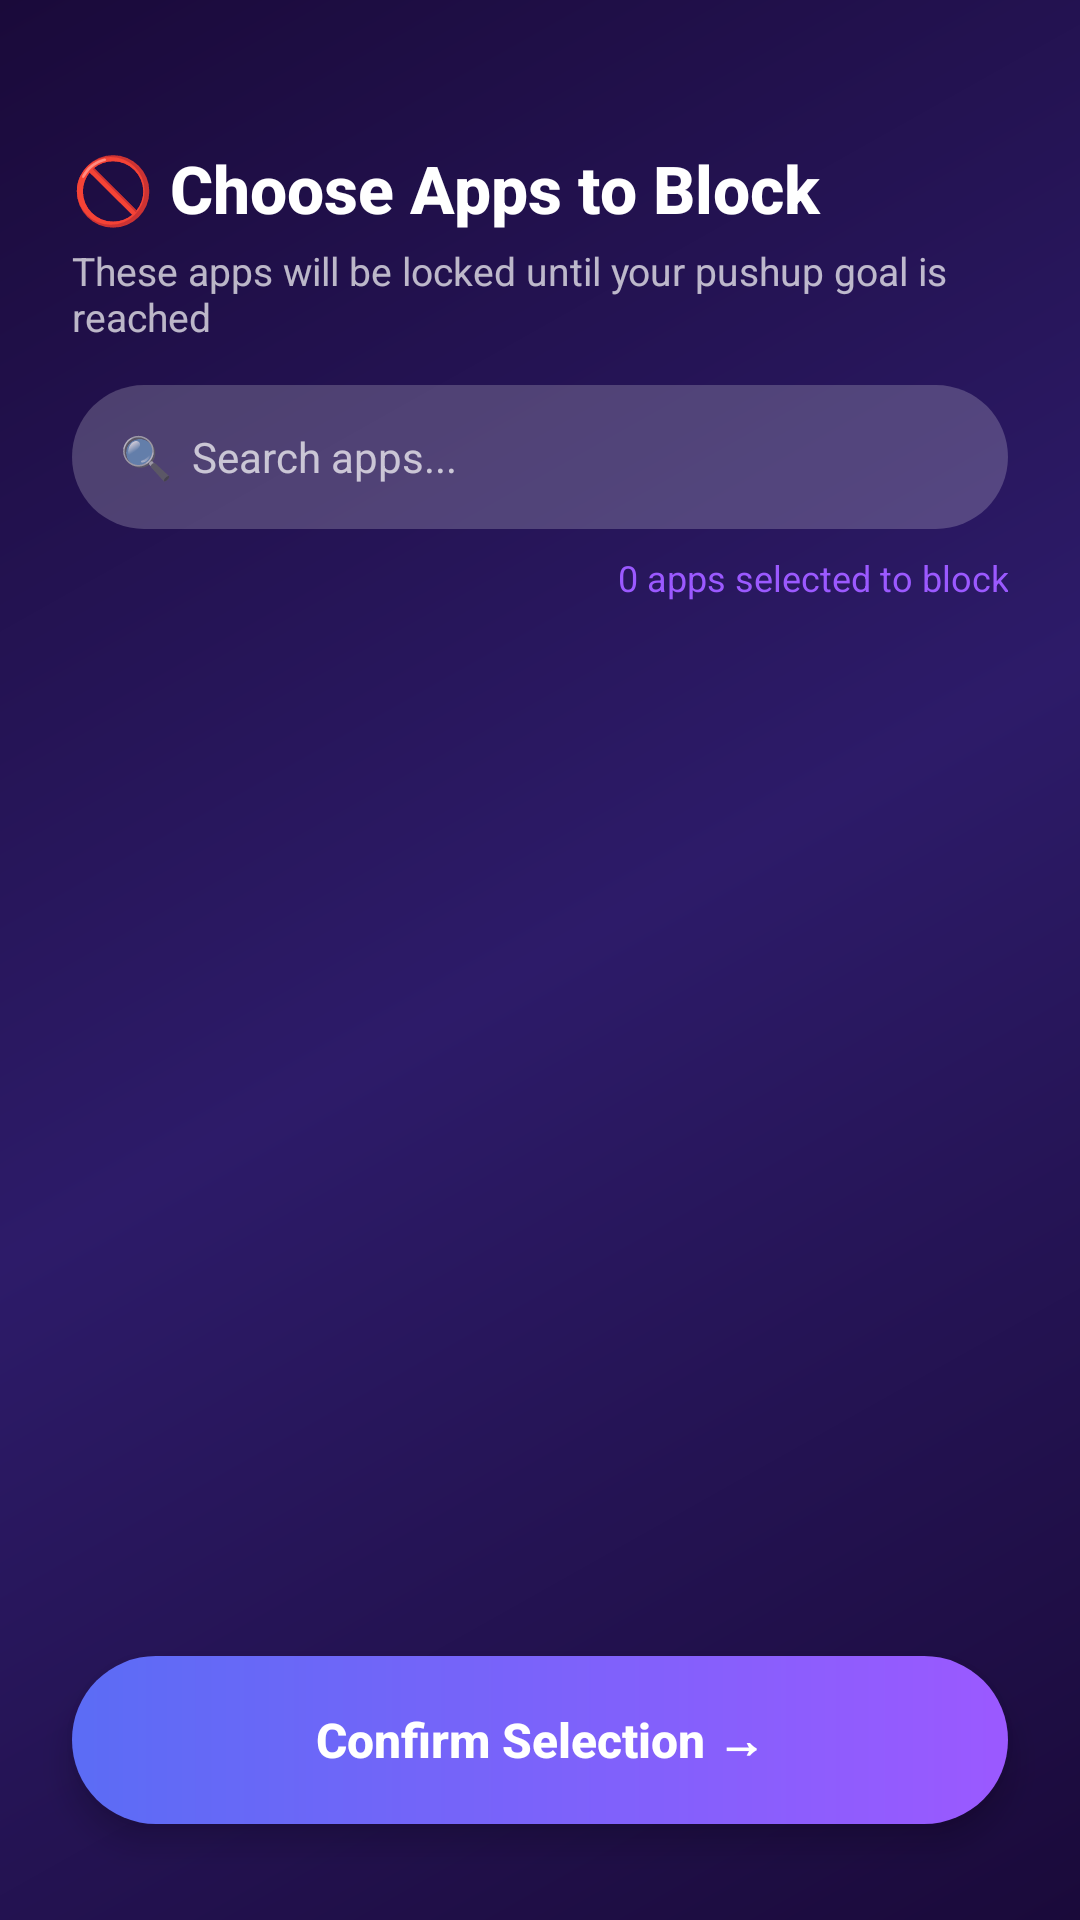

Android layout source for this screen:
<!-- AndroidManifest.xml: application theme Theme.PushUpLocker -->
<!-- res/layout/activity_app_selection.xml -->
<?xml version="1.0" encoding="utf-8"?>
<androidx.constraintlayout.widget.ConstraintLayout
    xmlns:android="http://schemas.android.com/apk/res/android"
    xmlns:app="http://schemas.android.com/apk/res-auto"
    android:layout_width="match_parent"
    android:layout_height="match_parent"
    android:background="@drawable/bg_gradient">

    
    <TextView
        android:id="@+id/tvTitle"
        android:layout_width="0dp"
        android:layout_height="wrap_content"
        android:text="🚫 Choose Apps to Block"
        android:textColor="@color/white"
        android:textSize="22sp"
        android:textStyle="bold"
        android:fontFamily="sans-serif-medium"
        android:layout_marginTop="48dp"
        android:layout_marginStart="24dp"
        android:layout_marginEnd="24dp"
        app:layout_constraintTop_toTopOf="parent"
        app:layout_constraintStart_toStartOf="parent"
        app:layout_constraintEnd_toEndOf="parent" />

    <TextView
        android:id="@+id/tvSubtitle"
        android:layout_width="0dp"
        android:layout_height="wrap_content"
        android:text="These apps will be locked until your pushup goal is reached"
        android:textColor="@color/white_70"
        android:textSize="13sp"
        android:layout_marginTop="4dp"
        android:layout_marginStart="24dp"
        android:layout_marginEnd="24dp"
        app:layout_constraintTop_toBottomOf="@id/tvTitle"
        app:layout_constraintStart_toStartOf="parent"
        app:layout_constraintEnd_toEndOf="parent" />

    
    <EditText
        android:id="@+id/etSearch"
        android:layout_width="0dp"
        android:layout_height="48dp"
        android:hint="🔍  Search apps..."
        android:textColor="@color/white"
        android:textColorHint="@color/white_70"
        android:textSize="14sp"
        android:paddingStart="16dp"
        android:paddingEnd="16dp"
        android:background="@drawable/bg_card_option"
        android:layout_marginTop="14dp"
        android:layout_marginStart="24dp"
        android:layout_marginEnd="24dp"
        android:imeOptions="actionSearch"
        android:inputType="text"
        android:singleLine="true"
        app:layout_constraintTop_toBottomOf="@id/tvSubtitle"
        app:layout_constraintStart_toStartOf="parent"
        app:layout_constraintEnd_toEndOf="parent" />

    
    <TextView
        android:id="@+id/tvSelectedCount"
        android:layout_width="0dp"
        android:layout_height="wrap_content"
        android:text="0 apps selected to block"
        android:textColor="@color/purple_light"
        android:textSize="12sp"
        android:gravity="end"
        android:layout_marginTop="8dp"
        android:layout_marginEnd="24dp"
        app:layout_constraintTop_toBottomOf="@id/etSearch"
        app:layout_constraintEnd_toEndOf="parent" />

    
    <ProgressBar
        android:id="@+id/loadingBar"
        android:layout_width="48dp"
        android:layout_height="48dp"
        android:indeterminateTint="@color/purple_light"
        android:visibility="gone"
        app:layout_constraintTop_toBottomOf="@id/tvSelectedCount"
        app:layout_constraintStart_toStartOf="parent"
        app:layout_constraintEnd_toEndOf="parent"
        app:layout_constraintBottom_toTopOf="@id/btnConfirmApps" />

    
    <androidx.recyclerview.widget.RecyclerView
        android:id="@+id/rvApps"
        android:layout_width="0dp"
        android:layout_height="0dp"
        android:layout_marginTop="8dp"
        android:paddingStart="12dp"
        android:paddingEnd="12dp"
        android:clipToPadding="false"
        app:layout_constraintTop_toBottomOf="@id/tvSelectedCount"
        app:layout_constraintBottom_toTopOf="@id/btnConfirmApps"
        app:layout_constraintStart_toStartOf="parent"
        app:layout_constraintEnd_toEndOf="parent" />

    
    <Button
        android:id="@+id/btnConfirmApps"
        android:layout_width="0dp"
        android:layout_height="56dp"
        android:text="Confirm Selection →"
        android:textColor="@color/white"
        android:textSize="16sp"
        android:textStyle="bold"
        android:textAllCaps="false"
        android:fontFamily="sans-serif-medium"
        android:background="@drawable/bg_btn_purple"
        android:stateListAnimator="@null"
        android:elevation="6dp"
        android:layout_marginStart="24dp"
        android:layout_marginEnd="24dp"
        android:layout_marginBottom="32dp"
        app:layout_constraintBottom_toBottomOf="parent"
        app:layout_constraintStart_toStartOf="parent"
        app:layout_constraintEnd_toEndOf="parent" />

</androidx.constraintlayout.widget.ConstraintLayout>
<!-- resources referenced by this layout -->
<resources>
  <color name="purple_light">#9B59FF</color>
  <color name="white">#FFFFFFFF</color>
  <color name="white_70">#B3FFFFFF</color>
  <!-- drawable bg_btn_purple (drawable) -->
  <?xml version="1.0" encoding="utf-8"?>
  <shape xmlns:android="http://schemas.android.com/apk/res/android"
      android:shape="rectangle">
      <corners android:radius="50dp" />
      <gradient
          android:type="linear"
          android:angle="0"
          android:startColor="#5B6CF5"
          android:endColor="#9B59FF" />
  </shape>
  <!-- drawable bg_card_option (drawable) -->
  <?xml version="1.0" encoding="utf-8"?>
  <shape xmlns:android="http://schemas.android.com/apk/res/android"
      android:shape="rectangle">
      <solid android:color="#33ffffff" />
      <corners android:radius="28dp" />
  </shape>
  <!-- drawable bg_gradient (drawable) -->
  <?xml version="1.0" encoding="utf-8"?>
  <shape xmlns:android="http://schemas.android.com/apk/res/android">
      <gradient
          android:startColor="#1A0A3A"
          android:centerColor="#2D1B69"
          android:endColor="#1A0A3A"
          android:angle="135"
          android:type="linear" />
  </shape>
  <style name="Theme.PushUpLocker" parent="Theme.MaterialComponents.DayNight.NoActionBar">
          <item name="colorPrimary">@color/purple_mid</item>
          <item name="colorPrimaryDark">@color/purple_deep</item>
          <item name="colorAccent">@color/blue_accent</item>
          <item name="android:windowBackground">@color/purple_deep</item>
          <item name="android:statusBarColor">@color/purple_deep</item>
          <item name="android:navigationBarColor">@color/purple_deep</item>
          <item name="android:windowLightStatusBar">false</item>
      </style>
  <color name="purple_mid">#2D1B69</color>
  <color name="purple_deep">#0D0920</color>
  <color name="blue_accent">#5B6CF5</color>
</resources>
